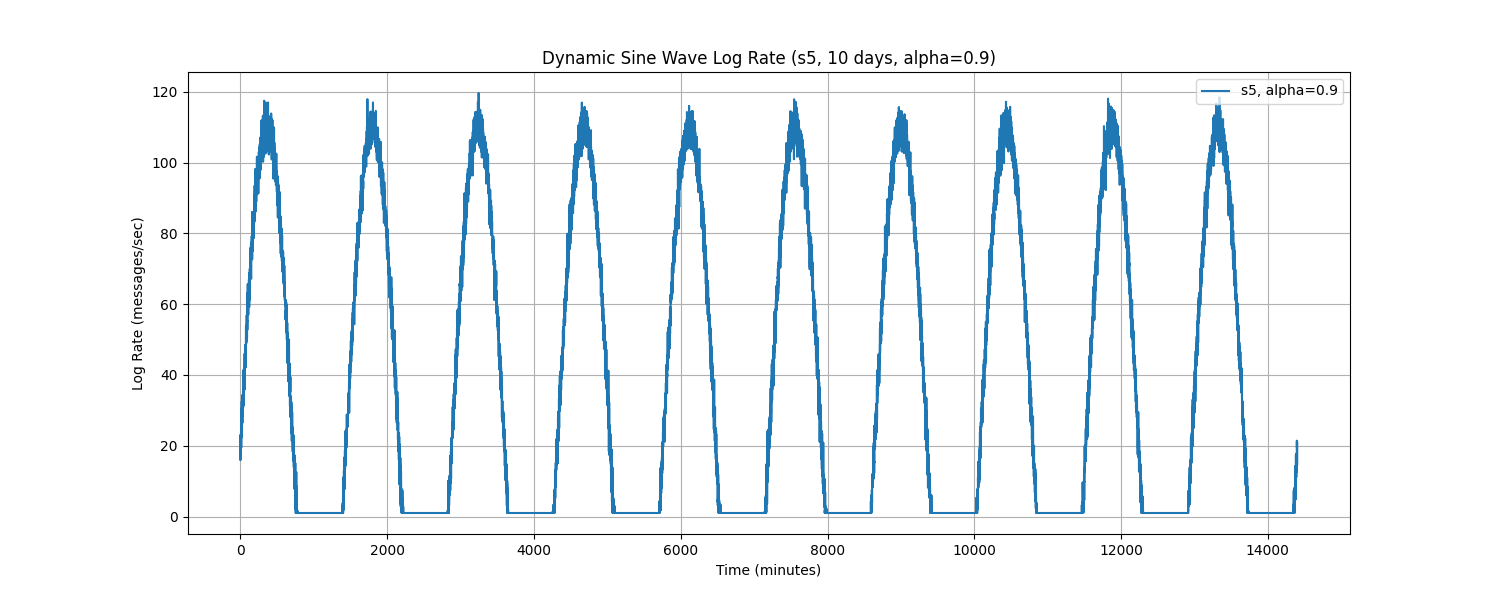

The file beside this chart, header and first rows:
Time, log_rate_msg_per_sec
0.0, 22.93
1.0, 15.92
2.0, 16.81
3.0, 17.96
4.0, 20.2
5.0, 23.03
6.0, 17.74
7.0, 19.74
8.0, 22.58
9.0, 23.99
10.0, 23.04
11.0, 25.36
12.0, 19.4
13.0, 24.12
14.0, 25.43
15.0, 22.27
16.0, 30.52
17.0, 25.11
18.0, 25.91
19.0, 32.58
20.0, 24.77
21.0, 26.56
22.0, 27.36
23.0, 34.17
24.0, 31.71
25.0, 30.26
26.0, 33.16
27.0, 32.21
28.0, 26.41
29.0, 32.34
30.0, 28.52
31.0, 29.94
32.0, 34.49
33.0, 34.53
34.0, 33.4
35.0, 33.4
36.0, 31.64
37.0, 30.64
38.0, 37.57
39.0, 37.04
40.0, 41.4
41.0, 32.46
42.0, 33.85
43.0, 37.98
44.0, 35.97
45.0, 31.3
46.0, 40.22
47.0, 37.15
48.0, 34.52
49.0, 39.56
50.0, 39
51.0, 37.57
52.0, 39.83
53.0, 36.93
54.0, 37.87
55.0, 41.29
56.0, 39.1
57.0, 39.14
58.0, 46.01
59.0, 45.31
... 14,340 more rows
